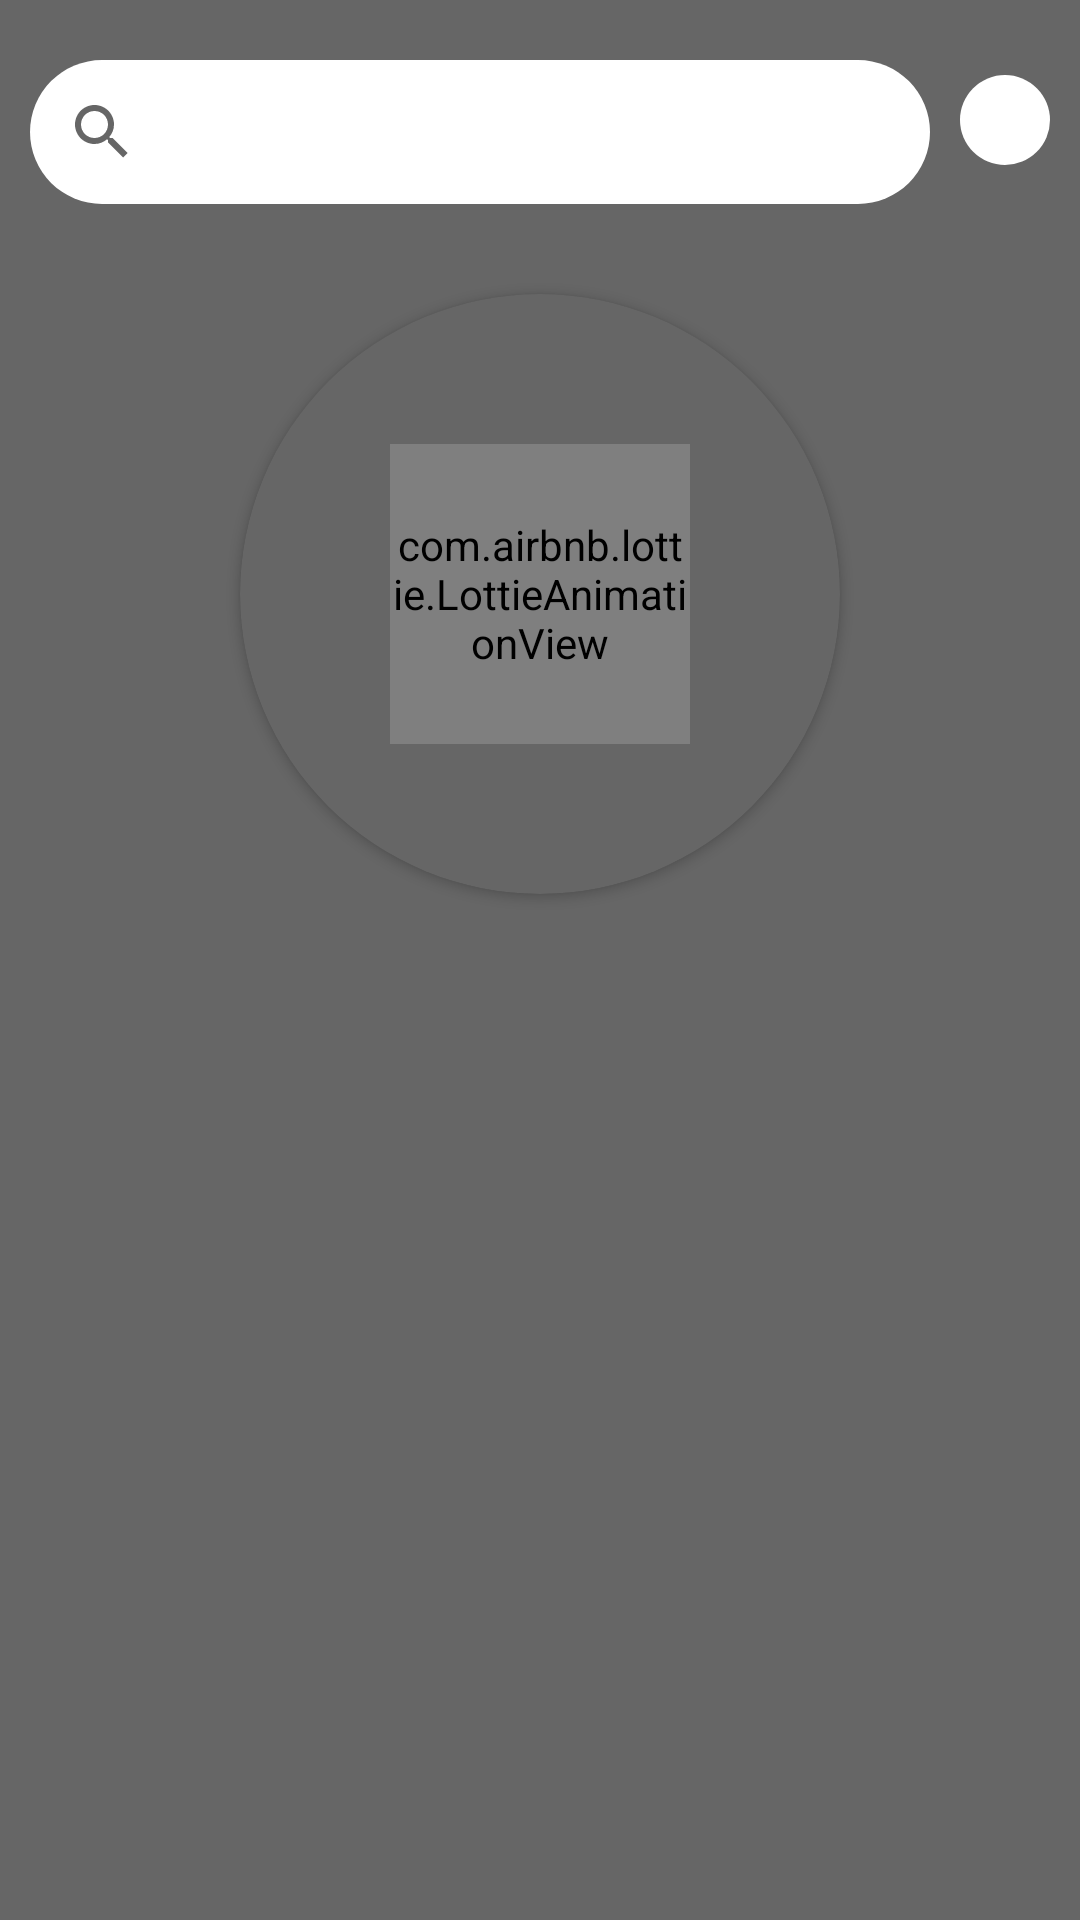

This screen was rendered from an Android layout file. Write that file and the resources it references.
<!-- AndroidManifest.xml: application theme Theme.Amazonia -->
<!-- res/layout/fragment_plant_list.xml -->
<?xml version="1.0" encoding="utf-8"?>
<LinearLayout xmlns:android="http://schemas.android.com/apk/res/android"
    xmlns:tools="http://schemas.android.com/tools"
    android:layout_width="match_parent"
    android:layout_height="match_parent"
    xmlns:app="http://schemas.android.com/apk/res-auto"
    android:background="#99000000"
    android:orientation="vertical">
    <LinearLayout
        android:layout_marginTop="20dp"
        android:layout_width="match_parent"
        android:layout_height="wrap_content"
        android:orientation="horizontal">
        <androidx.appcompat.widget.SearchView android:layout_height="wrap_content"
            android:id="@+id/searchview"
            android:background="@drawable/white_background"
            android:layout_marginLeft="10dp"
             android:layout_width="wrap_content"
            android:layout_weight=".70"></androidx.appcompat.widget.SearchView>
        <ImageButton
            android:id="@+id/filters"
            android:layout_marginTop="5dp"
            android:layout_marginRight="10dp"
            android:layout_marginLeft="10dp"
            android:layout_width="30dp"
            android:layout_height="30dp"
            android:src="@drawable/ic_baseline_filter_alt_24"
            android:background="@drawable/white_background"
            ></ImageButton>
    </LinearLayout>
    <androidx.cardview.widget.CardView
        android:layout_marginTop="30dp"
        android:id="@+id/cdLoading"
        android:layout_width="200dp"
        android:layout_height="200dp"
        android:layout_gravity="center"
        app:cardCornerRadius="100dp"
        android:backgroundTint="@color/loading_grey"
        android:elevation="30dp"
        app:layout_constraintBottom_toBottomOf="parent"
        app:layout_constraintEnd_toEndOf="parent"
        app:layout_constraintStart_toStartOf="parent"
        app:layout_constraintTop_toTopOf="parent">
    <com.airbnb.lottie.LottieAnimationView
        android:id="@+id/animationView"
        android:layout_width="100dp"
        android:layout_height="100dp"
        android:layout_gravity="center"
        app:lottie_autoPlay="true"
        app:lottie_loop="true"
        app:lottie_rawRes="@raw/loading_animation" />
    </androidx.cardview.widget.CardView>
    <androidx.recyclerview.widget.RecyclerView
        android:padding="10dp"
        android:id="@+id/plantList"
        app:layoutManager="androidx.recyclerview.widget.LinearLayoutManager"
        android:layout_width="match_parent"
        android:layout_height="match_parent"
        android:layout_marginBottom="30dp"></androidx.recyclerview.widget.RecyclerView>

</LinearLayout>
<!-- resources referenced by this layout -->
<resources>
  <color name="loading_grey">#666666</color>
  <!-- drawable white_background (drawable) -->
  <?xml version="1.0" encoding="utf-8"?>
  <selector xmlns:android="http://schemas.android.com/apk/res/android" android:shape="oval">
      <item>
          <shape>
              <corners android:radius="900dp"></corners>
              <solid android:color="@color/white"></solid>
          </shape>
      </item>
  </selector>
  <style name="Theme.Amazonia" parent="Theme.MaterialComponents.DayNight.DarkActionBar">
          
          <item name="colorPrimary">#22ba64</item>
          <item name="colorPrimaryVariant">#22ba64</item>
          <item name="colorOnPrimary">@color/white</item>
          
          <item name="colorSecondary">@color/teal_200</item>
          <item name="colorSecondaryVariant">@color/teal_700</item>
          <item name="colorOnSecondary">@color/black</item>
          
          <item name="android:statusBarColor" tools:targetApi="l">?attr/colorPrimaryVariant</item>
          
      </style>
  <color name="white">#FFFFFFFF</color>
  <color name="teal_200">#FF03DAC5</color>
  <color name="teal_700">#FF018786</color>
  <color name="black">#FF000000</color>
</resources>
